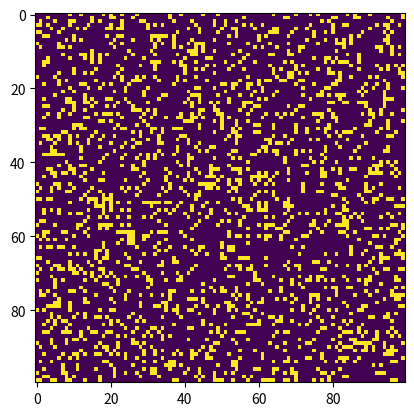

Source code (Python):
# Python code to implement Conway's Game Of Life 
import argparse 
import numpy as np 
import matplotlib.pyplot as plt  
import matplotlib.animation as animation 
  
# setting up the values for the grid 
ON = 255
OFF = 0
vals = [ON, OFF] 
  
def randomGrid(N): 
  
    """returns a grid of NxN random values"""
    return np.random.choice(vals, N*N, p=[0.2, 0.8]).reshape(N, N) 
  
def addGlider(i, j, grid): 
  
    """adds a glider with top left cell at (i, j)"""
    glider = np.array([[0,    0, 255],  
                       [255,  0, 255],  
                       [0,  255, 255]]) 
    grid[i:i+3, j:j+3] = glider 
  
def addGosperGliderGun(i, j, grid): 
  
    """adds a Gosper Glider Gun with top left 
       cell at (i, j)"""
    gun = np.zeros(11*38).reshape(11, 38) 
  
    gun[5][1] = gun[5][2] = 255
    gun[6][1] = gun[6][2] = 255
  
    gun[3][13] = gun[3][14] = 255
    gun[4][12] = gun[4][16] = 255
    gun[5][11] = gun[5][17] = 255
    gun[6][11] = gun[6][15] = gun[6][17] = gun[6][18] = 255
    gun[7][11] = gun[7][17] = 255
    gun[8][12] = gun[8][16] = 255
    gun[9][13] = gun[9][14] = 255
  
    gun[1][25] = 255
    gun[2][23] = gun[2][25] = 255
    gun[3][21] = gun[3][22] = 255
    gun[4][21] = gun[4][22] = 255
    gun[5][21] = gun[5][22] = 255
    gun[6][23] = gun[6][25] = 255
    gun[7][25] = 255
  
    gun[3][35] = gun[3][36] = 255
    gun[4][35] = gun[4][36] = 255
  
    grid[i:i+11, j:j+38] = gun 
  
def update(frameNum, img, grid, N): 
  
    # copy grid since we require 8 neighbors  
    # for calculation and we go line by line  
    newGrid = grid.copy() 
    for i in range(N): 
        for j in range(N): 
  
            # compute 8-neghbor sum 
            # using toroidal boundary conditions - x and y wrap around  
            # so that the simulaton takes place on a toroidal surface. 
            total = int((grid[i, (j-1)%N] + grid[i, (j+1)%N] + 
                         grid[(i-1)%N, j] + grid[(i+1)%N, j] + 
                         grid[(i-1)%N, (j-1)%N] + grid[(i-1)%N, (j+1)%N] + 
                         grid[(i+1)%N, (j-1)%N] + grid[(i+1)%N, (j+1)%N])/255) 
  
            # apply Conway's rules 
            if grid[i, j]  == ON: 
                if (total < 2) or (total > 3): 
                    newGrid[i, j] = OFF 
            else: 
                if total == 3: 
                    newGrid[i, j] = ON 
  
    # update data 
    img.set_data(newGrid) 
    grid[:] = newGrid[:] 
    return img, 
  
# main() function 
def main(): 
  
    # Command line args are in sys.argv[1], sys.argv[2] .. 
    # sys.argv[0] is the script name itself and can be ignored 
    # parse arguments 
    parser = argparse.ArgumentParser(description="Runs Conway's Game of Life simulation.") 
  
    # add arguments 
    parser.add_argument('--grid-size', dest='N', required=False) 
    parser.add_argument('--mov-file', dest='movfile', required=False) 
    parser.add_argument('--interval', dest='interval', required=False) 
    parser.add_argument('--glider', action='store_true', required=False) 
    parser.add_argument('--gosper', action='store_true', required=False) 
    args = parser.parse_args() 
      
    # set grid size 
    N = 100
    if args.N and int(args.N) > 8: 
        N = int(args.N) 
          
    # set animation update interval 
    updateInterval = 50
    if args.interval: 
        updateInterval = int(args.interval) 
  
    # declare grid 
    grid = np.array([]) 
  
    # check if "glider" demo flag is specified 
    if args.glider: 
        grid = np.zeros(N*N).reshape(N, N) 
        addGlider(1, 1, grid) 
    elif args.gosper: 
        grid = np.zeros(N*N).reshape(N, N) 
        addGosperGliderGun(10, 10, grid) 
  
    else:   # populate grid with random on/off - 
            # more off than on 
        grid = randomGrid(N) 
  
    # set up animation 
    fig, ax = plt.subplots() 
    img = ax.imshow(grid, interpolation='nearest') 
    ani = animation.FuncAnimation(fig, update, fargs=(img, grid, N, ), 
                                  frames = 10, 
                                  interval=updateInterval, 
                                  save_count=50) 
  
    # # of frames?  
    # set output file 
    if args.movfile: 
        ani.save(args.movfile, fps=30, extra_args=['-vcodec', 'libx264']) 
  
    plt.show() 
  
# call main 
if __name__ == '__main__': 
    main() 
